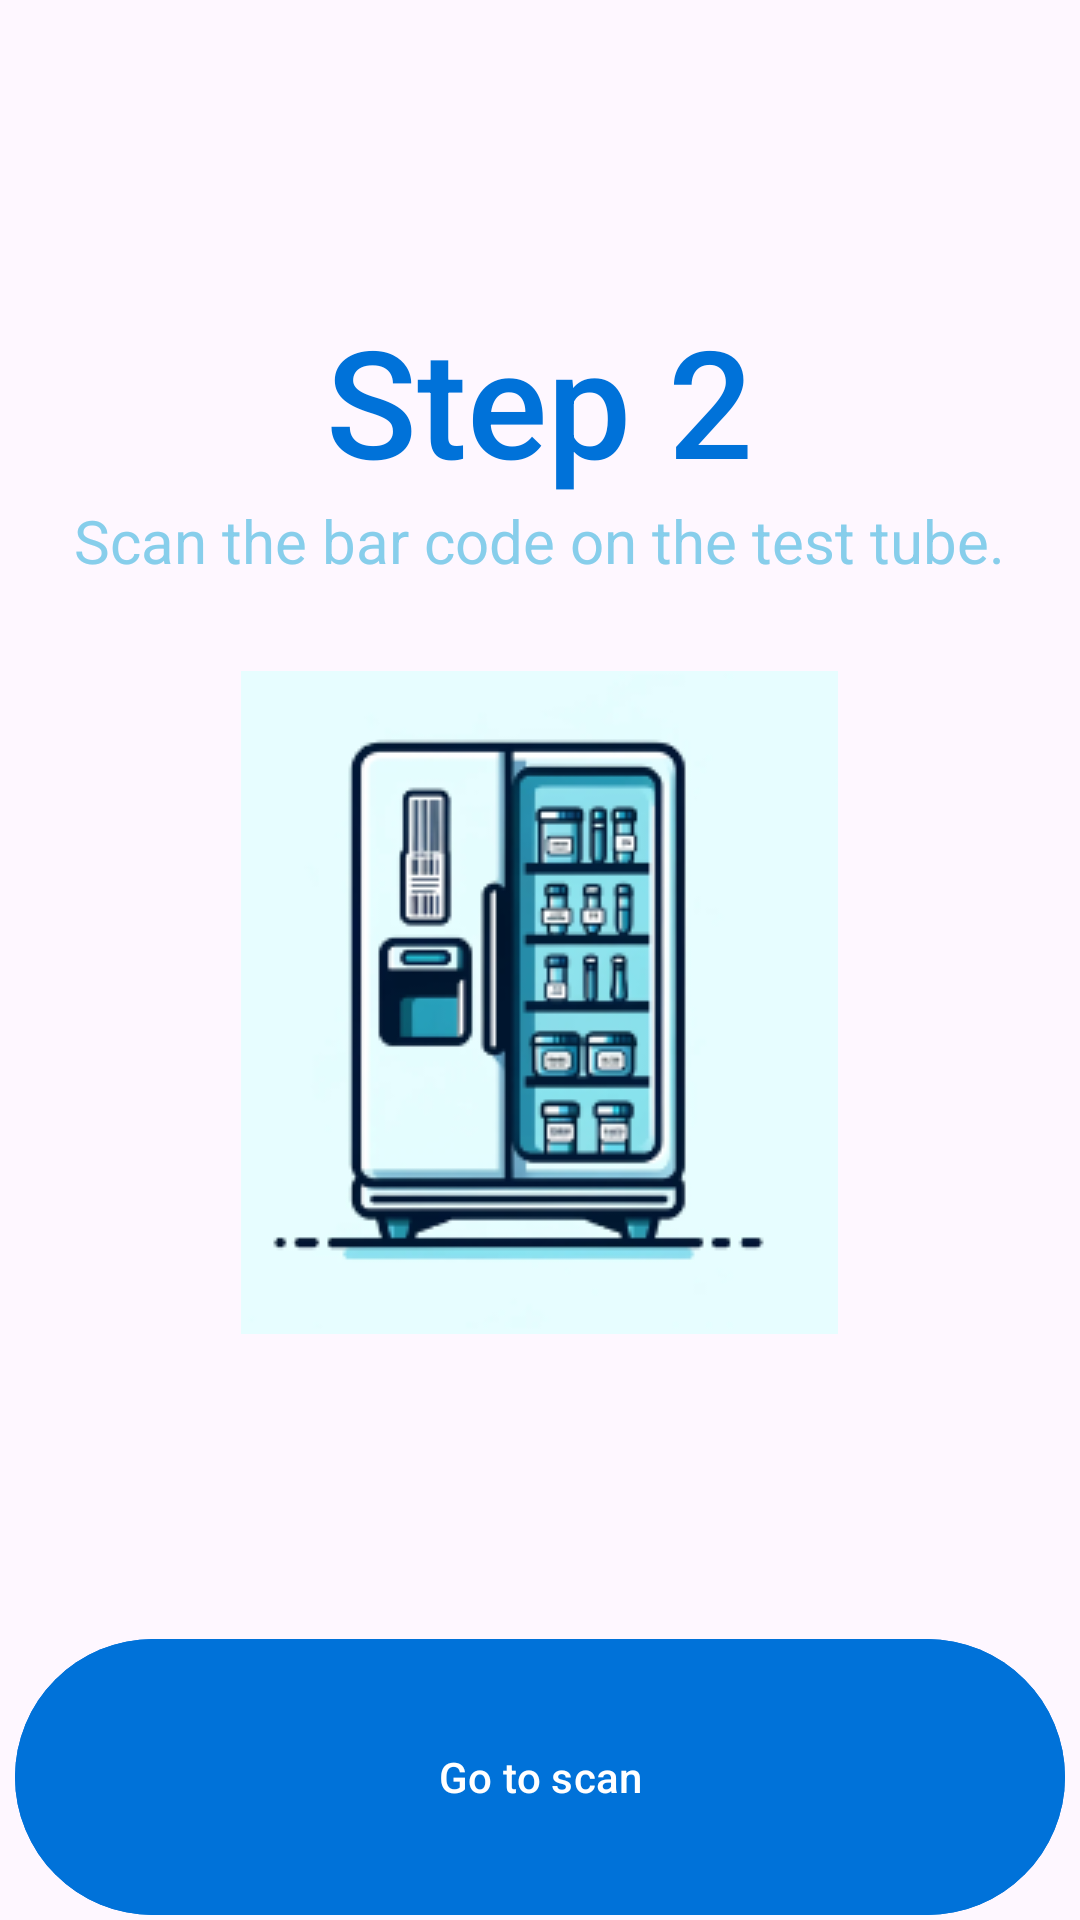

This screen was rendered from an Android layout file. Write that file and the resources it references.
<!-- AndroidManifest.xml: application theme Theme.BarCodeChecker -->
<!-- res/layout/step_2_activity.xml -->
<RelativeLayout xmlns:android="http://schemas.android.com/apk/res/android"
    xmlns:app="http://schemas.android.com/apk/res-auto"
    xmlns:tools="http://schemas.android.com/tools"
    android:layout_width="match_parent"
    android:layout_height="match_parent">

    <LinearLayout
        android:id="@+id/text2"
        android:layout_width="match_parent"
        android:layout_height="wrap_content"
        android:layout_marginTop="100dp"
        android:gravity="center"
        android:orientation="vertical">

        <TextView
            android:layout_width="wrap_content"
            android:layout_height="wrap_content"
            android:fontFamily="sans-serif-medium"
            android:text="Step 2"
            android:textColor="@color/dark_blue"
            android:textSize="50sp" />

        <TextView
            android:layout_width="wrap_content"
            android:layout_height="wrap_content"
            android:text="Scan the bar code on the test tube."
          android:textSize="20sp"
            android:textColor="@color/sky_blue"
            />
        <ImageView
            android:id="@+id/imageView"
            android:layout_marginTop="30dp"
            android:layout_width="wrap_content"
            android:layout_height="wrap_content"
            android:src="@drawable/screenshot_8" />
    </LinearLayout>

    <LinearLayout
        android:layout_width="match_parent"
        android:layout_height="wrap_content"
        android:layout_below="@id/text2"
        android:layout_marginTop="100dp"

        android:gravity="center"
        android:orientation="vertical">

        <com.google.android.material.button.MaterialButton
            android:id="@+id/step2"
            android:layout_width="350dp"
            android:layout_height="100dp"
            android:text="Go to scan"
            android:textColor="@color/white"
          android:backgroundTint="@color/dark_blue" />

    </LinearLayout>

</RelativeLayout>
<!-- resources referenced by this layout -->
<resources>
  <color name="dark_blue">#0072d9</color>
  <color name="sky_blue">#87CEEB</color>
  <color name="white">#FFFFFFFF</color>
  <!-- drawable screenshot_8: png bitmap (drawable, 38009 bytes) -->
  <style name="Theme.BarCodeChecker" parent="Base.Theme.BarCodeChecker" />
  <style name="Base.Theme.BarCodeChecker" parent="Theme.Material3.DayNight.NoActionBar">
          
          
      </style>
</resources>
